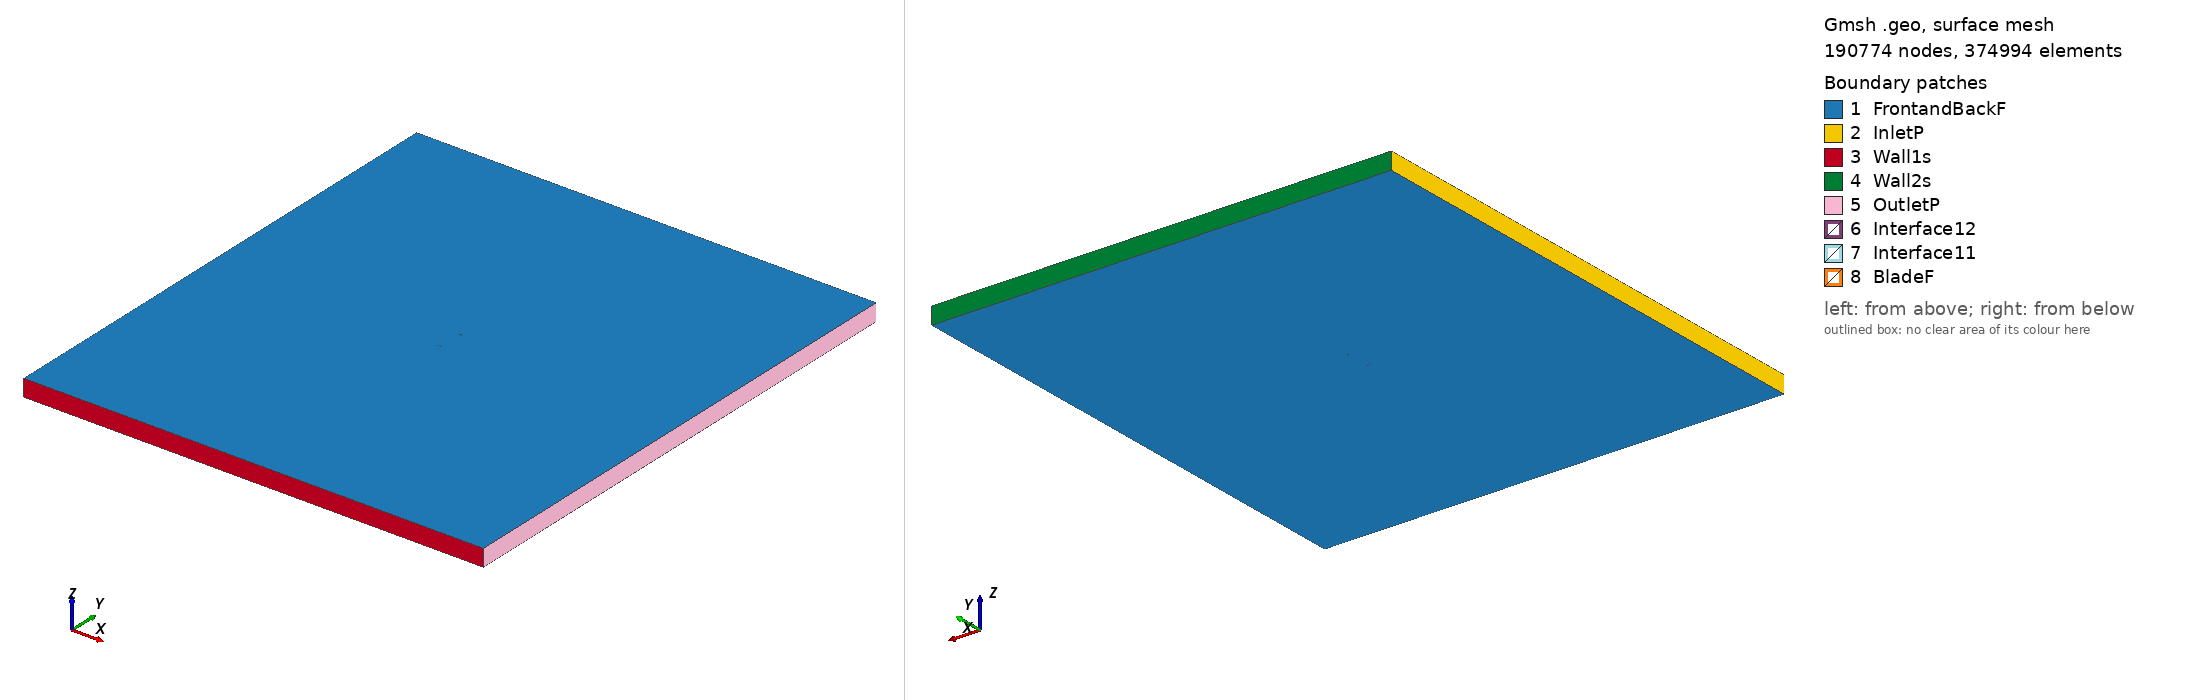

Gmsh geometry script, surface-meshed: 190774 nodes, 374994 surface elements. Boundary patches (legend numbers): 1 FrontandBackF, 2 InletP, 3 Wall1s, 4 Wall2s, 5 OutletP, 6 Interface12, 7 Interface11, 8 BladeF. Left view from above one corner, right view from below the opposite corner. Legend entries are the model's physical surfaces. The drawing asked Gmsh for element sizes between 1% and 20% of the model's largest extent; the script's own settings can give other sizes.

=== eh2010_tsr_1.4258_aoa_8.6013.geo (drawn) ===
SetFactory("OpenCASCADE");

Point(1) = {0.110813, 0.721747, 0, 1.0};
Point(2) = {0.110668, 0.721776, 0, 1.0};
Point(3) = {0.110233, 0.721865, 0, 1.0};
Point(4) = {0.109511, 0.722021, 0, 1.0};
Point(5) = {0.108506, 0.722252, 0, 1.0};
Point(6) = {0.107223, 0.722559, 0, 1.0};
Point(7) = {0.105667, 0.722939, 0, 1.0};
Point(8) = {0.103842, 0.723390, 0, 1.0};
Point(9) = {0.101757, 0.723909, 0, 1.0};
Point(10) = {0.099421, 0.724497, 0, 1.0};
Point(11) = {0.096841, 0.725153, 0, 1.0};
Point(12) = {0.094031, 0.725879, 0, 1.0};
Point(13) = {0.091000, 0.726673, 0, 1.0};
Point(14) = {0.087760, 0.727531, 0, 1.0};
Point(15) = {0.084324, 0.728450, 0, 1.0};
Point(16) = {0.080707, 0.729429, 0, 1.0};
Point(17) = {0.076922, 0.730462, 0, 1.0};
Point(18) = {0.072984, 0.731545, 0, 1.0};
Point(19) = {0.068909, 0.732672, 0, 1.0};
Point(20) = {0.064712, 0.733839, 0, 1.0};
Point(21) = {0.060410, 0.735037, 0, 1.0};
Point(22) = {0.056019, 0.736259, 0, 1.0};
Point(23) = {0.051555, 0.737495, 0, 1.0};
Point(24) = {0.047037, 0.738737, 0, 1.0};
Point(25) = {0.042479, 0.739972, 0, 1.0};
Point(26) = {0.037901, 0.741190, 0, 1.0};
Point(27) = {0.033318, 0.742377, 0, 1.0};
Point(28) = {0.028746, 0.743521, 0, 1.0};
Point(29) = {0.024204, 0.744608, 0, 1.0};
Point(30) = {0.019708, 0.745625, 0, 1.0};
Point(31) = {0.015273, 0.746561, 0, 1.0};
Point(32) = {0.010917, 0.747402, 0, 1.0};
Point(33) = {0.006655, 0.748138, 0, 1.0};
Point(34) = {0.002503, 0.748761, 0, 1.0};
Point(35) = {-0.001522, 0.749262, 0, 1.0};
Point(36) = {-0.005407, 0.749637, 0, 1.0};
Point(37) = {-0.009135, 0.749883, 0, 1.0};
Point(38) = {-0.012692, 0.750000, 0, 1.0};
Point(39) = {-0.016062, 0.749992, 0, 1.0};
Point(40) = {-0.019233, 0.749863, 0, 1.0};
Point(41) = {-0.022190, 0.749622, 0, 1.0};
Point(42) = {-0.024921, 0.749278, 0, 1.0};
Point(43) = {-0.027412, 0.748842, 0, 1.0};
Point(44) = {-0.029653, 0.748330, 0, 1.0};
Point(45) = {-0.031632, 0.747758, 0, 1.0};
Point(46) = {-0.033340, 0.747137, 0, 1.0};
Point(47) = {-0.034767, 0.746491, 0, 1.0};
Point(48) = {-0.035903, 0.745857, 0, 1.0};
Point(49) = {-0.036742, 0.745235, 0, 1.0};
Point(50) = {-0.037277, 0.744666, 0, 1.0};
Point(51) = {-0.037500, 0.744180, 0, 1.0};
Point(52) = {-0.037422, 0.743706, 0, 1.0};
Point(53) = {-0.037055, 0.743168, 0, 1.0};
Point(54) = {-0.036397, 0.742591, 0, 1.0};
Point(55) = {-0.035446, 0.742007, 0, 1.0};
Point(56) = {-0.034208, 0.741403, 0, 1.0};
Point(57) = {-0.032684, 0.740802, 0, 1.0};
Point(58) = {-0.030882, 0.740208, 0, 1.0};
Point(59) = {-0.028808, 0.739616, 0, 1.0};
Point(60) = {-0.026472, 0.739024, 0, 1.0};
Point(61) = {-0.023883, 0.738429, 0, 1.0};
Point(62) = {-0.021054, 0.737827, 0, 1.0};
Point(63) = {-0.017995, 0.737213, 0, 1.0};
Point(64) = {-0.014721, 0.736585, 0, 1.0};
Point(65) = {-0.011244, 0.735940, 0, 1.0};
Point(66) = {-0.007579, 0.735277, 0, 1.0};
Point(67) = {-0.003741, 0.734597, 0, 1.0};
Point(68) = {0.000256, 0.733901, 0, 1.0};
Point(69) = {0.004394, 0.733191, 0, 1.0};
Point(70) = {0.008659, 0.732472, 0, 1.0};
Point(71) = {0.013033, 0.731747, 0, 1.0};
Point(72) = {0.017499, 0.731023, 0, 1.0};
Point(73) = {0.022041, 0.730305, 0, 1.0};
Point(74) = {0.026641, 0.729600, 0, 1.0};
Point(75) = {0.031281, 0.728913, 0, 1.0};
Point(76) = {0.035944, 0.728252, 0, 1.0};
Point(77) = {0.040611, 0.727622, 0, 1.0};
Point(78) = {0.045265, 0.727025, 0, 1.0};
Point(79) = {0.049887, 0.726468, 0, 1.0};
Point(80) = {0.054460, 0.725951, 0, 1.0};
Point(81) = {0.058964, 0.725475, 0, 1.0};
Point(82) = {0.063382, 0.725043, 0, 1.0};
Point(83) = {0.067696, 0.724652, 0, 1.0};
Point(84) = {0.071889, 0.724300, 0, 1.0};
Point(85) = {0.075942, 0.723984, 0, 1.0};
Point(86) = {0.079841, 0.723703, 0, 1.0};
Point(87) = {0.083568, 0.723451, 0, 1.0};
Point(88) = {0.087108, 0.723225, 0, 1.0};
Point(89) = {0.090447, 0.723021, 0, 1.0};
Point(90) = {0.093571, 0.722837, 0, 1.0};
Point(91) = {0.096466, 0.722669, 0, 1.0};
Point(92) = {0.099121, 0.722513, 0, 1.0};
Point(93) = {0.101525, 0.722371, 0, 1.0};
Point(94) = {0.103669, 0.722244, 0, 1.0};
Point(95) = {0.105544, 0.722131, 0, 1.0};
Point(96) = {0.107144, 0.722033, 0, 1.0};
Point(97) = {0.108460, 0.721946, 0, 1.0};
Point(98) = {0.109488, 0.721869, 0, 1.0};
Point(99) = {0.110224, 0.721805, 0, 1.0};
Point(100) = {0.110665, 0.721762, 0, 1.0};
Point(101) = {-0.110813, -0.721747, 0, 1.0};
Point(102) = {-0.110668, -0.721776, 0, 1.0};
Point(103) = {-0.110233, -0.721865, 0, 1.0};
Point(104) = {-0.109511, -0.722021, 0, 1.0};
Point(105) = {-0.108506, -0.722252, 0, 1.0};
Point(106) = {-0.107223, -0.722559, 0, 1.0};
Point(107) = {-0.105667, -0.722939, 0, 1.0};
Point(108) = {-0.103842, -0.723390, 0, 1.0};
Point(109) = {-0.101757, -0.723909, 0, 1.0};
Point(110) = {-0.099421, -0.724497, 0, 1.0};
Point(111) = {-0.096841, -0.725153, 0, 1.0};
Point(112) = {-0.094031, -0.725879, 0, 1.0};
Point(113) = {-0.091000, -0.726673, 0, 1.0};
Point(114) = {-0.087760, -0.727531, 0, 1.0};
Point(115) = {-0.084324, -0.728450, 0, 1.0};
Point(116) = {-0.080707, -0.729429, 0, 1.0};
Point(117) = {-0.076922, -0.730462, 0, 1.0};
Point(118) = {-0.072984, -0.731545, 0, 1.0};
Point(119) = {-0.068909, -0.732672, 0, 1.0};
Point(120) = {-0.064712, -0.733839, 0, 1.0};
Point(121) = {-0.060410, -0.735037, 0, 1.0};
Point(122) = {-0.056019, -0.736259, 0, 1.0};
Point(123) = {-0.051555, -0.737495, 0, 1.0};
Point(124) = {-0.047037, -0.738737, 0, 1.0};
Point(125) = {-0.042479, -0.739972, 0, 1.0};
Point(126) = {-0.037901, -0.741190, 0, 1.0};
Point(127) = {-0.033318, -0.742377, 0, 1.0};
Point(128) = {-0.028746, -0.743521, 0, 1.0};
Point(129) = {-0.024204, -0.744608, 0, 1.0};
Point(130) = {-0.019708, -0.745625, 0, 1.0};
Point(131) = {-0.015273, -0.746561, 0, 1.0};
Point(132) = {-0.010917, -0.747402, 0, 1.0};
Point(133) = {-0.006655, -0.748138, 0, 1.0};
Point(134) = {-0.002503, -0.748761, 0, 1.0};
Point(135) = {0.001522, -0.749262, 0, 1.0};
Point(136) = {0.005407, -0.749637, 0, 1.0};
Point(137) = {0.009135, -0.749883, 0, 1.0};
Point(138) = {0.012692, -0.750000, 0, 1.0};
Point(139) = {0.016062, -0.749992, 0, 1.0};
Point(140) = {0.019233, -0.749863, 0, 1.0};
Point(141) = {0.022190, -0.749622, 0, 1.0};
Point(142) = {0.024921, -0.749278, 0, 1.0};
Point(143) = {0.027412, -0.748842, 0, 1.0};
Point(144) = {0.029653, -0.748330, 0, 1.0};
Point(145) = {0.031632, -0.747758, 0, 1.0};
Point(146) = {0.033340, -0.747137, 0, 1.0};
Point(147) = {0.034767, -0.746491, 0, 1.0};
Point(148) = {0.035903, -0.745857, 0, 1.0};
Point(149) = {0.036742, -0.745235, 0, 1.0};
Point(150) = {0.037277, -0.744666, 0, 1.0};
Point(151) = {0.037500, -0.744180, 0, 1.0};
Point(152) = {0.037422, -0.743706, 0, 1.0};
Point(153) = {0.037055, -0.743168, 0, 1.0};
Point(154) = {0.036397, -0.742591, 0, 1.0};
Point(155) = {0.035446, -0.742007, 0, 1.0};
Point(156) = {0.034208, -0.741403, 0, 1.0};
Point(157) = {0.032684, -0.740802, 0, 1.0};
Point(158) = {0.030882, -0.740208, 0, 1.0};
Point(159) = {0.028808, -0.739616, 0, 1.0};
Point(160) = {0.026472, -0.739024, 0, 1.0};
Point(161) = {0.023883, -0.738429, 0, 1.0};
Point(162) = {0.021054, -0.737827, 0, 1.0};
Point(163) = {0.017995, -0.737213, 0, 1.0};
Point(164) = {0.014721, -0.736585, 0, 1.0};
Point(165) = {0.011244, -0.735940, 0, 1.0};
Point(166) = {0.007579, -0.735277, 0, 1.0};
Point(167) = {0.003741, -0.734597, 0, 1.0};
Point(168) = {-0.000256, -0.733901, 0, 1.0};
Point(169) = {-0.004394, -0.733191, 0, 1.0};
Point(170) = {-0.008659, -0.732472, 0, 1.0};
Point(171) = {-0.013033, -0.731747, 0, 1.0};
Point(172) = {-0.017499, -0.731023, 0, 1.0};
Point(173) = {-0.022041, -0.730305, 0, 1.0};
Point(174) = {-0.026641, -0.729600, 0, 1.0};
Point(175) = {-0.031281, -0.728913, 0, 1.0};
Point(176) = {-0.035944, -0.728252, 0, 1.0};
Point(177) = {-0.040611, -0.727622, 0, 1.0};
Point(178) = {-0.045265, -0.727025, 0, 1.0};
Point(179) = {-0.049887, -0.726468, 0, 1.0};
Point(180) = {-0.054460, -0.725951, 0, 1.0};
Point(181) = {-0.058964, -0.725475, 0, 1.0};
Point(182) = {-0.063382, -0.725043, 0, 1.0};
Point(183) = {-0.067696, -0.724652, 0, 1.0};
Point(184) = {-0.071889, -0.724300, 0, 1.0};
Point(185) = {-0.075942, -0.723984, 0, 1.0};
Point(186) = {-0.079841, -0.723703, 0, 1.0};
Point(187) = {-0.083568, -0.723451, 0, 1.0};
Point(188) = {-0.087108, -0.723225, 0, 1.0};
Point(189) = {-0.090447, -0.723021, 0, 1.0};
Point(190) = {-0.093571, -0.722837, 0, 1.0};
Point(191) = {-0.096466, -0.722669, 0, 1.0};
Point(192) = {-0.099121, -0.722513, 0, 1.0};
Point(193) = {-0.101525, -0.722371, 0, 1.0};
Point(194) = {-0.103669, -0.722244, 0, 1.0};
Point(195) = {-0.105544, -0.722131, 0, 1.0};
Point(196) = {-0.107144, -0.722033, 0, 1.0};
Point(197) = {-0.108460, -0.721946, 0, 1.0};
Point(198) = {-0.109488, -0.721869, 0, 1.0};
Point(199) = {-0.110224, -0.721805, 0, 1.0};
Point(200) = {-0.110665, -0.721762, 0, 1.0};

// Lines: first blade (splines 1-4)
Spline(1) = {1:33};
Spline(2) = {33:68};
Spline(3) = {68:100};
Spline(4) = {100,1};

// Lines: second blade (splines 5-8)
Spline(5) = {101:133};
Spline(6) = {133:168};
Spline(7) = {168:200};
Spline(8) = {200,101};

// Outer domain (points 20001-4 and lines)
Point(201) = {-13.50000000, -15.00000000, 0, 1.0};
Point(202) = {-13.50000000, 15.00000000, 0, 1.0};
Point(203) = {13.50000000, 15.00000000, 0, 1.0};
Point(204) = {13.50000000, -15.00000000, 0, 1.0};
Line(11) = {201, 202};
Line(12) = {202, 203};
Line(13) = {203, 204};
Line(14) = {201, 204};

// Interface (between moving and stationary domain) (circles)
Circle(9) = {0, 0, 0, 0.80000000, 0, 2*Pi};
Circle(10) = {0, 0, 0, 0.80000000, 0, 2*Pi};

// Loops collect Lines/Splines/etc (blade1, blade2, domain, first circle)
Line Loop(1) = {1:4};
Line Loop(2) = {5:8};
Line Loop(3) = {11,12,13,-14};
Line Loop(4) = {9};

// BooleanDifference cuts out the circle/interface from the domain
Plane Surface(1) = {3};
Plane Surface(2) = {4};
BooleanDifference{ Surface{1}; Delete;}{ Surface{2}; Delete;}

// This one cuts out the blades from the inner circle/interface
Line Loop(6) = {10};
Plane Surface(5) = {6};
Plane Surface(6) = {1};
Plane Surface(7) = {2};
BooleanDifference{ Surface{5}; Delete;}{ Surface{6,7}; Delete;}

// extrude to 3rd dimension
Extrude {0, 0, 1} {Surface{1}; Surface{5}; Layers{1}; Recombine;}

// Physical Surfaces are the named boundaries (patches)
Physical Surface("Interface11") = {12};
Physical Surface("Interface12") = {10};

// sides of domain
Physical Surface("InletP") = {6};
Physical Surface("OutletP") = {9};

// top and bottom of domain
Physical Surface("Wall1s") = {7};
Physical Surface("Wall2s") = {8};

// Check FrontandBackF by ensuring there is nothing in the 3rd dimension
Physical Surface("FrontandBackF") = {1,11,5,21};
Physical Surface("BladeF") = {13:20};
Physical Volume("Turbine") = {2};
Physical Volume("Farfield") = {1};

// settings for airfoil boundary layer
Field[1] = BoundaryLayer;
Field[1].EdgesList = {1:8};
Field[1].hwall_n = 1e-3;
Field[1].thickness = 1.5e-2;
Field[1].ratio = 1.05;
Field[1].Quads = 1;
BoundaryLayer Field = 1;

// control points for mesh (blade and interface)
// floor((arc length / 1.5mm)/ 6) -> Transfinite Line
Transfinite Line {1,2,3,5,6,7} = 33 Using Progression 1;
Transfinite Line {4,8} = 1 Using Progression 1;
Transfinite Line {9, 15} = 800 Using Progression 1;

// For more information on gmsh syntax, visit http://gmsh.info/doc/texinfo/gmsh.html
